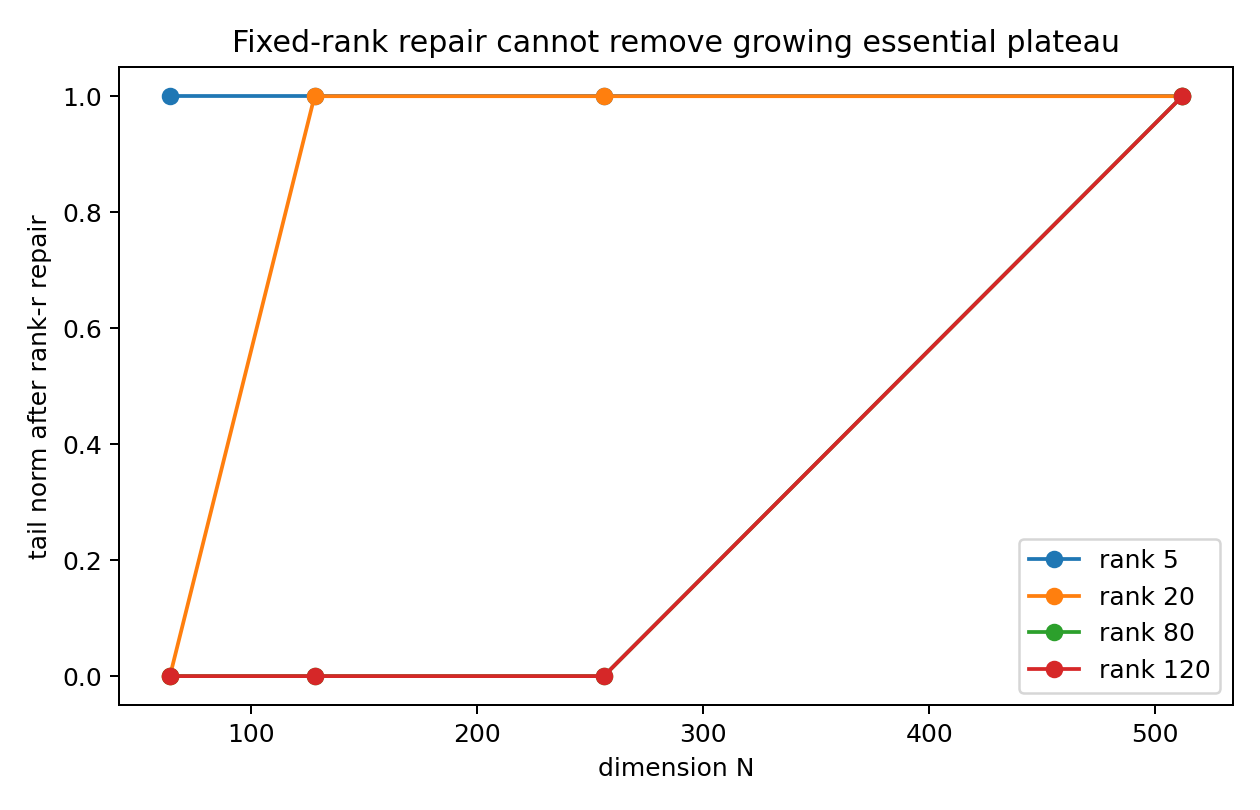

Values plotted in this chart, from the file beside it:
N, removed_rank, plateau_size, residual_plateau_size, residual_operator_norm, tail_norm_after_rank
64, 0, 16, 16, 1.0, 1.0
64, 5, 16, 11, 1.0, 1.0
64, 10, 16, 6, 1.0, 1.0
64, 20, 16, 0, 0.0, 0.0
64, 40, 16, 0, 0.0, 0.0
64, 80, 16, 0, 0.0, 0.0
64, 120, 16, 0, 0.0, 0.0
128, 0, 32, 32, 1.0, 1.0
128, 5, 32, 27, 1.0, 1.0
128, 10, 32, 22, 1.0, 1.0
128, 20, 32, 12, 1.0, 1.0
128, 40, 32, 0, 0.0, 0.0
128, 80, 32, 0, 0.0, 0.0
128, 120, 32, 0, 0.0, 0.0
256, 0, 64, 64, 1.0, 1.0
256, 5, 64, 59, 1.0, 1.0
256, 10, 64, 54, 1.0, 1.0
256, 20, 64, 44, 1.0, 1.0
256, 40, 64, 24, 1.0, 1.0
256, 80, 64, 0, 0.0, 0.0
256, 120, 64, 0, 0.0, 0.0
512, 0, 128, 128, 1.0, 1.0
512, 5, 128, 123, 1.0, 1.0
512, 10, 128, 118, 1.0, 1.0
512, 20, 128, 108, 1.0, 1.0
512, 40, 128, 88, 1.0, 1.0
512, 80, 128, 48, 1.0, 1.0
512, 120, 128, 8, 1.0, 1.0
